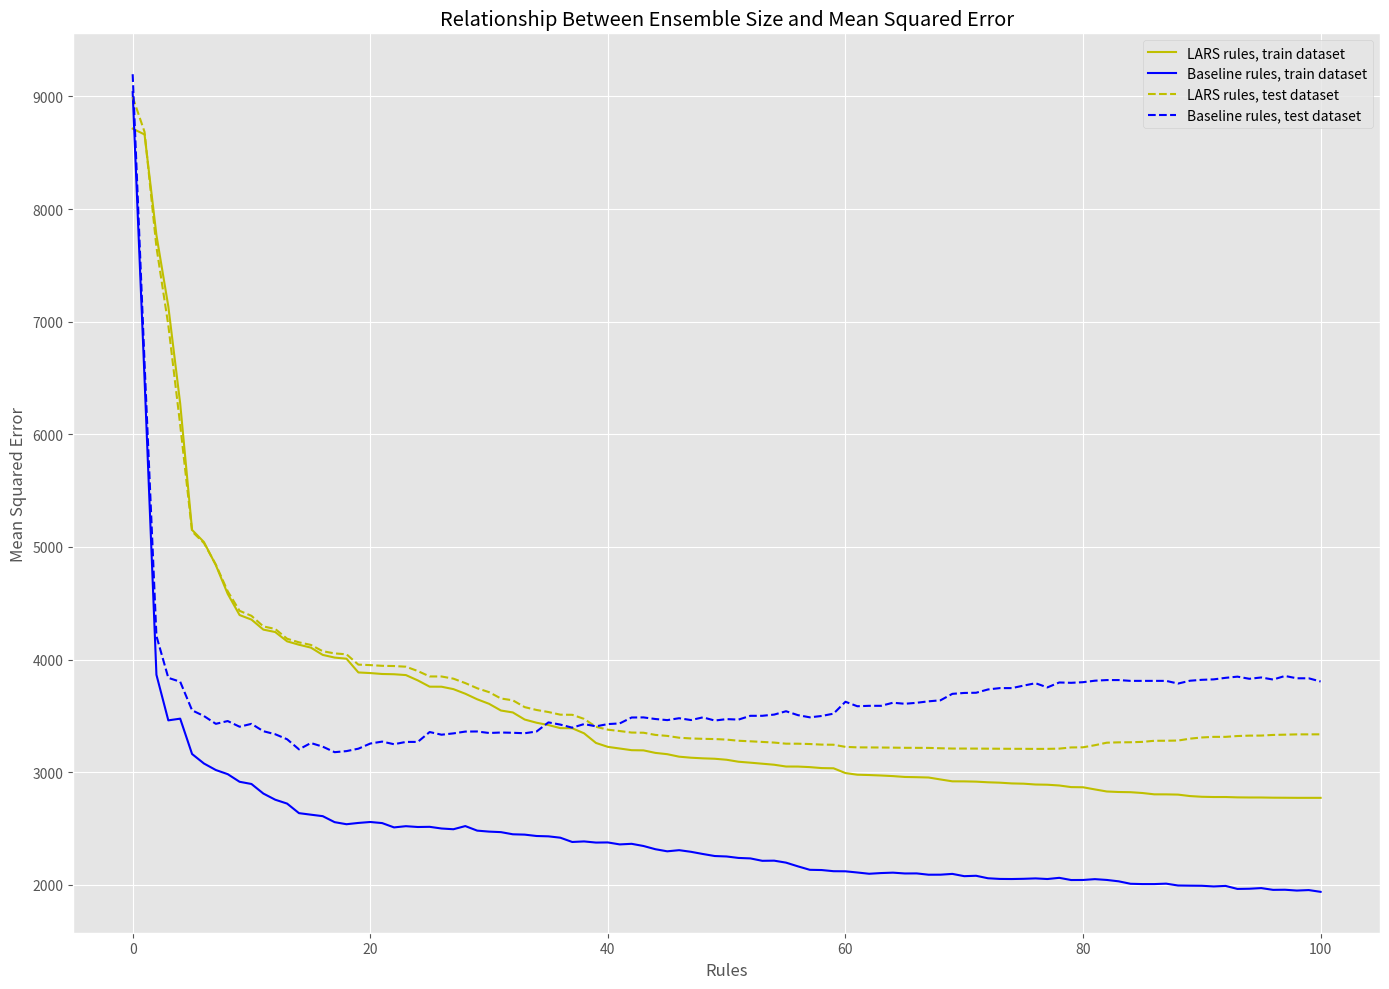

This chart was generated by the following Python code: (Note: this script raises an exception after producing the figure.)
import matplotlib.pyplot as plt
import numpy as np
import os

# Medical Cost
train_mae = [8714.12581319533, 8662.41781270575, 7769.0310170066095, 7136.283800379637, 6273.071313612465, 5151.389781513854, 5043.622201503712, 4838.739948218714, 4583.86346738524, 4395.558641830545, 4355.303919186522, 4266.469269522761, 4244.773634350754, 4162.198746836583, 4132.037198514659, 4106.489770080646, 4041.726760741978, 4018.155592981331, 4007.8351254241225, 3885.982029900806, 3880.5483829370623, 3872.394791296635, 3870.0455480635965, 3862.603337933858, 3815.437252460477, 3759.7419368221226, 3759.3169367866394, 3737.8973104006027, 3697.0823425333847, 3647.825741455792, 3607.5800338664676, 3547.9672757110848, 3530.888252707129, 3467.913292568329, 3439.5217401727077, 3418.819304873481, 3391.836012790807, 3390.6508122369123, 3345.551191573383, 3260.084501497641, 3225.280342041554, 3210.6513147958494, 3195.8181100572965, 3194.115613930584, 3171.8289007413086, 3160.2995778370305, 3138.151217407253, 3129.024141493772, 3123.4337213069066, 3119.706418171656, 3110.768472997607, 3093.291241213411, 3084.9032265845735, 3075.747226371288, 3066.6279430650357, 3050.756409296022, 3050.46992904494, 3045.4548076415613, 3036.9300493836263, 3035.072788317323, 2992.7418689739034, 2978.09459747651, 2975.11693511414, 2970.9759995955574, 2965.7224010452965, 2958.022689610575, 2956.0039905546164, 2953.169204991217, 2935.9187665546133, 2919.3242634020953, 2918.849686852531, 2916.529728080631, 2910.787891954431, 2907.321274011563, 2900.731479846554, 2898.3184178614856, 2891.1000354516973, 2889.1283965917446, 2882.3876047046288, 2868.0172632183176, 2866.5828240823776, 2847.4452612085097, 2829.078434368923, 2824.5723627697553, 2822.8056457339153, 2815.576332115731, 2803.817898760044, 2803.505907957966, 2801.3661029394834, 2788.5164006423865, 2782.172004473894, 2779.9610457133294, 2779.9610457133294, 2776.9017222398506, 2775.822106695682, 2775.6888656952588, 2774.0191480660233, 2773.4568267491186, 2772.731413615211, 2772.6993208950144, 2772.5674945897645]
test_mae = [8995.187950149253, 8685.001877763296, 7662.846393367276, 6969.598151585069, 6084.030952929772, 5137.914510075807, 5034.594857247205, 4843.801800499387, 4606.7273218853525, 4433.089268561395, 4388.754303774604, 4294.642125084568, 4272.126041852671, 4185.287245599364, 4153.310221057069, 4130.373357972833, 4074.4296180824613, 4055.128847353284, 4047.0344631099088, 3955.4439827595406, 3951.1399337298053, 3944.8566002245834, 3942.9202689127605, 3936.9645767998554, 3898.6572417722145, 3850.506970542555, 3850.121351904356, 3830.6680731326014, 3791.535650939106, 3745.8199047588323, 3710.9960762369265, 3654.6659381114514, 3638.6103941829606, 3578.0946341435483, 3552.7002864045335, 3534.5854111056888, 3511.0731298212777, 3510.0322994035723, 3473.587352088034, 3403.324433610176, 3377.9975756627146, 3365.7095119713495, 3352.3700374148357, 3350.8468551330025, 3331.5619602576016, 3322.624178962398, 3306.5317779914403, 3300.058900807465, 3296.6839365875067, 3294.5693353445295, 3289.705088466443, 3279.539654184525, 3274.624241102204, 3269.178481568786, 3263.3919049101405, 3253.5390844152716, 3253.3703033817073, 3250.4917409967074, 3245.334586832263, 3244.1742590488457, 3225.2460572650243, 3220.9469041433376, 3220.293266324403, 3219.4334707386624, 3218.370945022836, 3216.954118138151, 3216.538568307783, 3216.110014871767, 3212.837270634919, 3210.2951389136624, 3210.2254181078033, 3209.9460187368977, 3209.203490470374, 3208.6232225422873, 3208.010244873087, 3207.8741705919765, 3207.264519607671, 3207.492240953954, 3209.6739205413533, 3220.242130169542, 3221.3764640695144, 3239.9908790614236, 3262.3409962447904, 3265.420441865849, 3266.221333075089, 3269.5894016655084, 3279.3471634842563, 3279.6066921406036, 3281.372517857397, 3298.094083202129, 3308.7746250042546, 3314.0917870815956, 3314.0917870815956, 3321.4911041771593, 3325.060899771769, 3325.5008762947673, 3331.2189219911734, 3333.548403723469, 3336.1612247156063, 3336.2630307637273, 3336.5143489540224]
train_mae_hist = [9038.345299159613, 6492.882065652977, 3865.4157798064766, 3460.561671982057, 3475.706098494986, 3161.8783726957054, 3077.537211313096, 3019.6982330847895, 2982.9868784484506, 2915.299859614263, 2895.6532207271825, 2810.788938122232, 2756.119971585138, 2721.600391172222, 2636.7450727765813, 2623.195779604984, 2610.0124152405206, 2556.7818056601755, 2538.417393356914, 2549.869545533911, 2558.2459274438243, 2548.6078454559843, 2510.2071720307677, 2520.9561481609976, 2513.7651490759886, 2515.383373555962, 2500.4075478261298, 2493.8917974100623, 2521.969692539831, 2481.6063417967107, 2472.850169450707, 2468.2437339979742, 2449.1057976270677, 2446.076987624925, 2433.894216918717, 2430.8749431213914, 2418.7779723680646, 2380.836005295986, 2385.732517082565, 2375.554858791101, 2376.7319335341394, 2359.2065572438655, 2364.474113303609, 2345.172545405419, 2316.5795062812235, 2297.847204257362, 2308.0757787810544, 2293.53063475469, 2274.0626388953197, 2256.0945231700734, 2252.053307243137, 2239.0985158527906, 2234.8600354482587, 2213.6058918637686, 2214.8800099127525, 2197.389305074169, 2164.384826679121, 2133.6972468017716, 2131.631199674655, 2121.3109695228227, 2120.4239698151578, 2109.8804417618585, 2098.5708242442975, 2104.874496374416, 2108.4763725170164, 2101.178508256375, 2101.714278738976, 2090.140940685706, 2090.4207866485526, 2097.4468761879457, 2077.2445162012127, 2080.7631592947805, 2058.6264557700106, 2052.725724033482, 2051.8685844540864, 2053.775731528621, 2057.424818879324, 2051.8786108536087, 2062.4263801580946, 2043.0331823720876, 2043.4104980391921, 2050.809592189881, 2043.7307273125973, 2031.4764416423934, 2009.67108578186, 2006.9897281226629, 2006.9607184963536, 2010.7718803353387, 1994.400443117449, 1992.9019895672834, 1991.9080130704504, 1986.0269830666996, 1990.7525906960575, 1963.9509443273728, 1965.6073124047753, 1971.505522772365, 1955.6483664230275, 1956.7703139166654, 1949.3895741771976, 1953.8123851029975, 1938.0894773943676]
test_mae_hist = [9197.532234648967, 6634.176551192746, 4209.615758432472, 3837.9719178289183, 3803.7727550916834, 3549.858597141668, 3498.9876739526967, 3429.82001003098, 3454.4817805283806, 3404.137524808677, 3429.667817922383, 3364.346161958432, 3337.409948556255, 3292.7980098351677, 3203.1129021477736, 3259.452895914973, 3227.064146057009, 3178.0942032151966, 3187.592590876685, 3209.172177120773, 3254.716395276009, 3272.029523786808, 3248.728426467232, 3269.2778464136895, 3269.2778464136895, 3357.042382643431, 3333.2015155895456, 3344.94939917153, 3360.99737750024, 3361.908245879363, 3348.4571950346217, 3352.6382399677454, 3350.3350120568443, 3346.262386418557, 3361.708227937464, 3442.6514424680695, 3423.0885987624583, 3395.811389144612, 3427.588870641459, 3407.660008334024, 3427.482281887041, 3433.4446871575637, 3486.0306886767444, 3486.826636605891, 3472.617123265723, 3462.750251329517, 3479.6130440259144, 3463.3794951444984, 3487.2412582464417, 3458.983612631852, 3471.7436490843193, 3467.34246085965, 3501.0800715343917, 3501.0800715343917, 3511.7914922326227, 3541.540620545367, 3506.920522905035, 3487.505974397406, 3499.5102431582063, 3520.3687690508114, 3625.82704238435, 3585.9407802158307, 3589.7899761134977, 3589.7899761134977, 3617.177299693252, 3607.778645284937, 3616.749649547783, 3629.6406368904127, 3638.6397572271467, 3695.9731156210573, 3704.0070208048623, 3705.679689588684, 3734.992828987633, 3746.9754449312445, 3746.9754449312445, 3769.123696256245, 3790.5102942300246, 3753.15191606744, 3796.9851786682984, 3793.9220372734117, 3799.4833383370624, 3812.745607083482, 3818.410648833909, 3818.410648833909, 3811.162980452635, 3811.162980452635, 3811.162980452635, 3811.162980452635, 3787.251661073004, 3812.4471868832543, 3820.5564573522465, 3824.5098201909655, 3838.1833267605334, 3848.775930609138, 3829.7655952856476, 3841.465269011777, 3823.0031084370057, 3854.778249812039, 3834.1473569766254, 3834.1473569766254, 3805.4843464297164]

# Liver Disorders
# train_mae = [2.6872727272727275, 2.6353233123421, 2.643216783216783, 2.6206545454545456, 2.392187365177196, 2.2644106958439165, 2.174540606326134, 2.1655920706605523, 2.1539994418887822, 2.146085577197794, 2.1234209294809503, 2.078277443712246, 2.064091590291518, 1.9843053726534303, 1.9802911641118361, 1.9688765853223131, 1.946406447541396, 1.9373817464976615, 1.9346524862117531, 1.9220982966014493, 1.8654971871020676, 1.7912613596530638, 1.7388844821240803, 1.7272702914713678, 1.718685566571717, 1.6743234170238632, 1.6654094164646613, 1.6452701174518154, 1.6255659323838043, 1.6021812211175992, 1.553148690902549, 1.5330606958101705, 1.5287305137360538, 1.4689581275600438, 1.426458900929335, 1.378167807855521, 1.3730441478694004, 1.2621560920142958, 1.2437864463663875, 1.2410144214604186, 1.1930917833709405, 1.1915380358921308, 1.1858992051335258, 1.178162083793447, 1.157149661642321, 1.1531979369221688, 1.1369280977556713, 1.1242063907341986, 1.1213396646568452, 1.0963017608599002, 1.0909269234235794, 1.0740982936703116, 1.0495945809116933, 1.0465691441666936, 1.0455765876545597, 1.0386766436104484, 1.0362168442051782, 1.0342273322099376, 1.0150499669102775, 0.9994408534873136, 0.9975767075303633, 0.9740277687047397, 0.9631976558480253, 0.9521201371826666, 0.9516034338512245, 0.9405008207637828, 0.9193309738361278, 0.9109491878973853, 0.9029442605246754, 0.9000713386685091, 0.8925885628916461, 0.8903337528534433, 0.8778339585134921, 0.8644440257055129, 0.8430990593456736, 0.824593741951938, 0.8219145925092874, 0.8075098987473602, 0.79565596267674, 0.781178993225549, 0.7685525737237847, 0.7661495505266973, 0.7577983268887681, 0.7294759383098467, 0.728818201791508, 0.7188289843215406, 0.717619195479582, 0.7119425923795196, 0.6983197046075552, 0.697253949433652, 0.696504931608908, 0.6919789065596809, 0.6901087233742963, 0.6881201109322257, 0.6876337952120088, 0.6862047348679269, 0.6857880262571988, 0.6851216969553287, 0.6721889554175478, 0.6715397852794269, 0.6715191940666086]
# test_mae = [6.3478260869565215, 6.331243598326234, 6.322742474916388, 6.30783099975436, 5.973063129452223, 5.703620741057165, 5.581449571377823, 5.573734449069121, 5.561440758235105, 5.552425811212721, 5.521133045752884, 5.458661074841571, 5.442193669196101, 5.344738483305534, 5.339920030955157, 5.323919173689991, 5.291840011295358, 5.2794716226165495, 5.275759510109327, 5.260478731855429, 5.192769360054037, 5.100803918386112, 5.041105814113092, 5.028629307427994, 5.017950861967465, 4.962677435074051, 4.949143333265654, 4.919135581486084, 4.890965831825519, 4.857677497865195, 4.78829887705477, 4.759043883756273, 4.7529217752036645, 4.666558439550877, 4.5988429221610065, 4.519843776814616, 4.511360496668756, 4.333274906822003, 4.305747004284863, 4.301461020196728, 4.227926447834828, 4.225276543311936, 4.216034647378722, 4.202771563232613, 4.165669790108398, 4.161013762651684, 4.137966491943942, 4.122629879208892, 4.11916107045006, 4.089239968879367, 4.083453507944409, 4.0621465618961095, 4.03575824485876, 4.033416999853118, 4.032763870525408, 4.0291477516452785, 4.027907243845748, 4.026881425702973, 4.01729724813336, 4.010437880834004, 4.009903316636233, 4.00343760274928, 4.000683852087738, 3.998390476378639, 3.9983505093817864, 3.9982463850769965, 3.9972391430359044, 3.9971125272444445, 3.997364192200956, 3.9973346776244085, 3.9968701127547512, 3.996775319115551, 3.991819268176437, 3.9881014609412553, 3.98300699285119, 3.979886420961528, 3.9794444140130594, 3.9795193743858848, 3.979414681774469, 3.9808219825192284, 3.982002868290623, 3.9820722999450826, 3.983141109144774, 3.9840099746185738, 3.984089363351669, 3.991959390267796, 3.99314045762539, 3.9981425971586786, 4.015812585575986, 4.017366098275903, 4.0185248180903415, 4.026229789570236, 4.030912949754378, 4.035016446435941, 4.036147572452714, 4.0393064857973044, 4.040505935467049, 4.042427009485666, 4.08489026288686, 4.089401349544616, 4.08957224694594]
# train_mae_hist = [2.2774479338842974, 2.2043628488152615, 2.125395041322314, 1.9411573434232798, 1.845821438923739, 1.755725650812617, 1.7126834478409505, 1.6790104255405462, 1.64469817021376, 1.6057781871559973, 1.5558348262963086, 1.523521440940672, 1.4690175110340382, 1.389769480451107, 1.3663362414194664, 1.3301699290072835, 1.3191615581864653, 1.300991745573217, 1.2663337593949064, 1.257402988786117, 1.2433999620601257, 1.2338473527207414, 1.2165084267199084, 1.1656583404668812, 1.1382204477480116, 1.1345021348299384, 1.120507691160367, 1.0912446458315281, 1.065115733605657, 1.0443215229372875, 1.0216313263382193, 0.989816899757332, 0.9775022924015604, 0.9582658599068848, 0.9505986630354755, 0.9435297658853518, 0.9275871334456631, 0.8882349579423376, 0.8681665788278397, 0.8616402122510731, 0.8306018601826083, 0.8121066638794953, 0.7913310597834627, 0.7754989448112622, 0.7639945375970392, 0.7556734002603945, 0.7421785942307041, 0.7335977919838582, 0.7131389730016655, 0.6875501079658255, 0.6690469736816573, 0.650962107775007, 0.6365142016946382, 0.631227003210107, 0.6147963663556849, 0.6145467601790346, 0.5901240588248658, 0.582551723542115, 0.578664210457459, 0.5600665205797833, 0.5442294623310837, 0.5275706486286095, 0.5065621974120261, 0.49836254307743566, 0.4869468167476721, 0.48138351444723865, 0.4706286584237984, 0.4649770431194958, 0.46315683207421166, 0.46336291774003485, 0.4492927981673391, 0.44376838158050536, 0.43682608224665914, 0.4248235635382863, 0.41311354491600377, 0.4131957055968188, 0.4054835752319032, 0.38514108120389845, 0.3805968016616797, 0.37306033313106013, 0.36582212865563507, 0.3596367713159005, 0.3523047762982008, 0.342554266932905, 0.3359999336241731, 0.33038089261212933, 0.3244989923828411, 0.3197473010027587, 0.3132693870201291, 0.3100660040238339, 0.3037630733892047, 0.29376222965586585, 0.29215901853441884, 0.2857268639444816, 0.2835275816399381, 0.2764835823019258, 0.2754770503536573, 0.27153329516156344, 0.26450371243827897, 0.26056311545490507, 0.25784684185150447]
# test_mae_hist = [3.6605533596837945, 3.6434821654132798, 3.623399209486166, 3.8801847707033663, 3.8553216467098084, 3.914924961153353, 3.981357507323982, 3.9722929486942067, 3.934242882818053, 4.092667992790739, 4.078387799641123, 4.045312424171803, 4.120860330823207, 4.120860330823207, 4.01101800124933, 4.069022371827823, 4.069022371827823, 4.105699268068227, 4.127982087503182, 4.103125087475451, 4.205871060248233, 4.222948374927685, 4.222948374927685, 4.1161136472436946, 4.157847097976059, 4.157847097976059, 4.157847097976058, 4.198596450559312, 4.0701548075990175, 4.181953971657565, 4.220835858449352, 4.1922253820848105, 4.110425453996956, 4.147348219622147, 4.124315952078837, 4.124315952078837, 4.104101858947803, 4.17702559842271, 4.17702559842271, 4.163378412294868, 4.185529154335615, 4.16472431576302, 4.225650231442503, 4.119177512973043, 4.119177512973043, 4.1065689384044655, 4.1761312397373835, 4.096809709783929, 4.096809709783929, 4.062791745269712, 4.120887358328797, 4.025046597561056, 4.06619750942415, 4.02994367463111, 4.042806662447487, 4.00463746321725, 4.063390377235417, 4.031073584058974, 4.008841786141739, 4.057187493606874, 4.067335280655957, 4.04515220237078, 4.07989760130757, 4.063392064215712, 4.086405690595887, 4.060996084918232, 4.069818091935038, 4.069818091935038, 4.065585259975683, 4.071563603892866, 4.081923664145545, 4.066545931963923, 4.081238951698996, 4.081238951698996, 4.123600395442051, 4.123600395442051, 4.1092756184129975, 4.1092756184129975, 4.102355783259231, 4.102355783259231, 4.102355783259231, 4.102355783259231, 4.102355783259231, 4.102355783259231, 4.096896194445423, 4.090951933920645, 4.107635869293205, 4.097498537786594, 4.103617713513976, 4.110477600166047, 4.116591536142925, 4.1094028526886754, 4.1094028526886754, 4.12852286185994, 4.147559697784714, 4.124845504674055, 4.11909828821041, 4.14374856971271, 4.122040270284076, 4.135843833759563, 4.125925508845843]




train_mae = np.array(train_mae)
test_mae = np.array(test_mae)
train_mae_hist = np.array(train_mae_hist)
test_mae_hist = np.array(test_mae_hist)

print(train_mae)
print(test_mae)
print(train_mae_hist)
print(test_mae_hist)

plt.figure(figsize=(14, 10))
plt.style.use('ggplot')
plt.plot(list(range(len(train_mae))), train_mae, c='y', label='LARS rules, train dataset')
plt.plot(list(range(len(train_mae))), train_mae_hist, c='b', label='Baseline rules, train dataset')
plt.plot(list(range(len(test_mae))), test_mae, c='y', linestyle='dashed', label='LARS rules, test dataset')
plt.plot(list(range(len(test_mae))), test_mae_hist, c='b', linestyle='dashed', label='Baseline rules, test dataset')
plt.title("Relationship Between Ensemble Size and Mean Squared Error")
plt.legend()
plt.xlabel("Rules")
plt.ylabel("Mean Squared Error")
plt.tight_layout()
plt.savefig(
    os.path.join('Plots',
                 'Pruning',
                 'Embedded',
                 # f'Accuracy_while_pruning_Model_{self.dataset_name}_{self.n_rules}_nu_{self.nu}_sampling_{self.sampling}_use_gradient_{self.use_gradient}.png')

                f'Accuracy_while_pruning_Model_Medical Cost_100_nu_1_sampling_1_use_gradient_True.png')
)
plt.show()